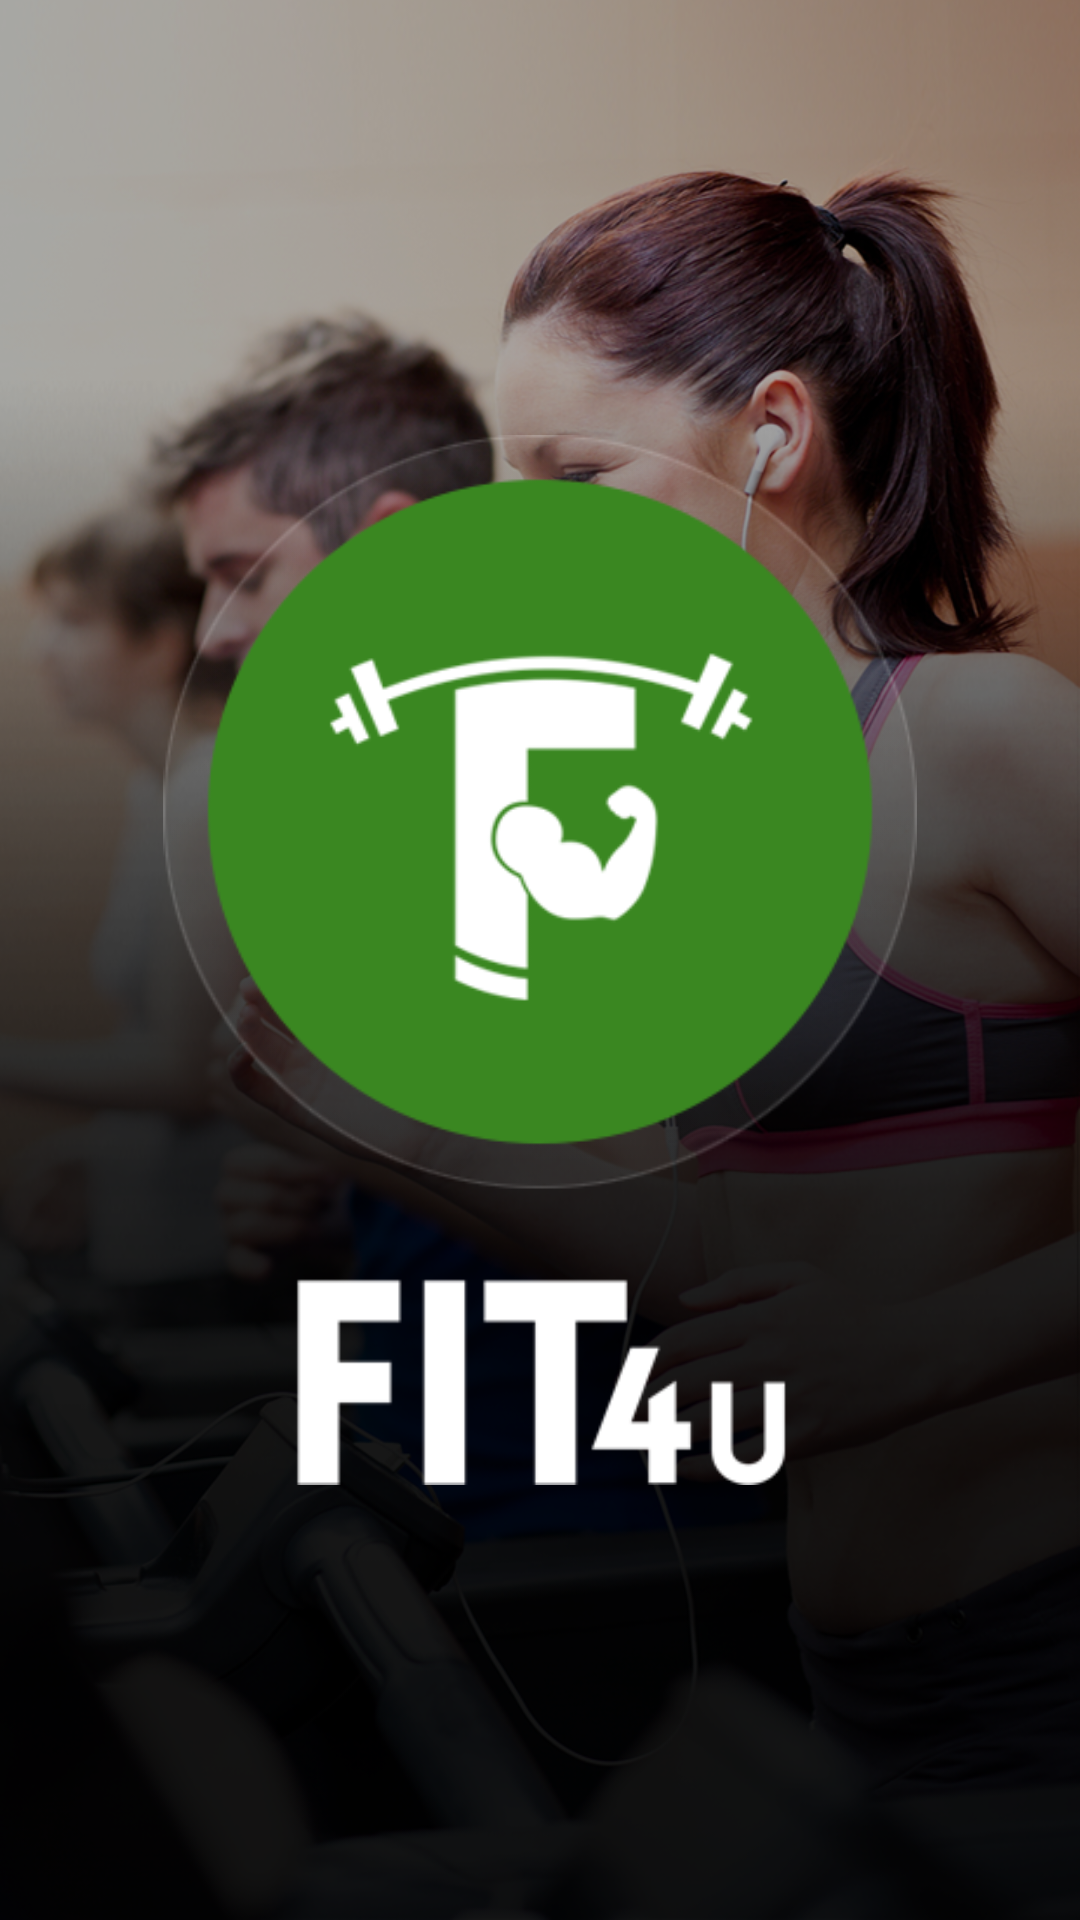

Layout XML and referenced resources for this Android screen:
<!-- AndroidManifest.xml: fallback theme Theme.MaterialComponents.DayNight.NoActionBar -->
<!-- res/layout/activity_splash.xml -->
<RelativeLayout xmlns:android="http://schemas.android.com/apk/res/android"
    xmlns:tools="http://schemas.android.com/tools"
    android:layout_width="match_parent"
    android:layout_height="match_parent"
    android:background="@drawable/splash" >

    <ImageView
        android:id="@+id/iv_logo"
        android:layout_width="350dp"
        android:layout_height="350dp"
        android:layout_centerInParent="true"
        android:src="@drawable/fit_logo_with_text" />

</RelativeLayout>
<!-- resources referenced by this layout -->
<resources>
  <!-- drawable fit_logo_with_text: png bitmap (drawable, 23056 bytes) -->
  <!-- drawable splash: png bitmap (drawable, 708480 bytes) -->
</resources>
